8-way image classification set "vignettes" from GitHub (alexliyihao/AAPI_code); label vocabulary: arteriole, artery, distal_tubule, glom, glomerulus, glomerulus_gs, proximal tubule, proximal_tubule.

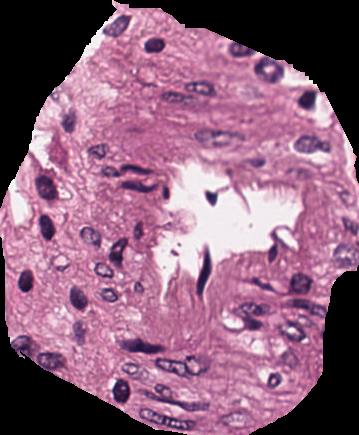
Label: artery

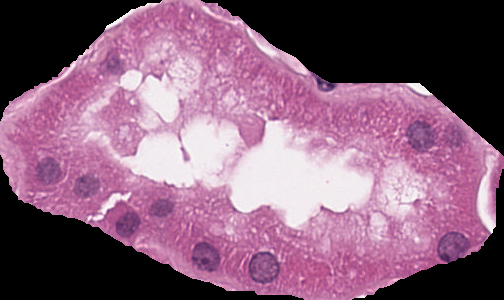
Label: proximal_tubule

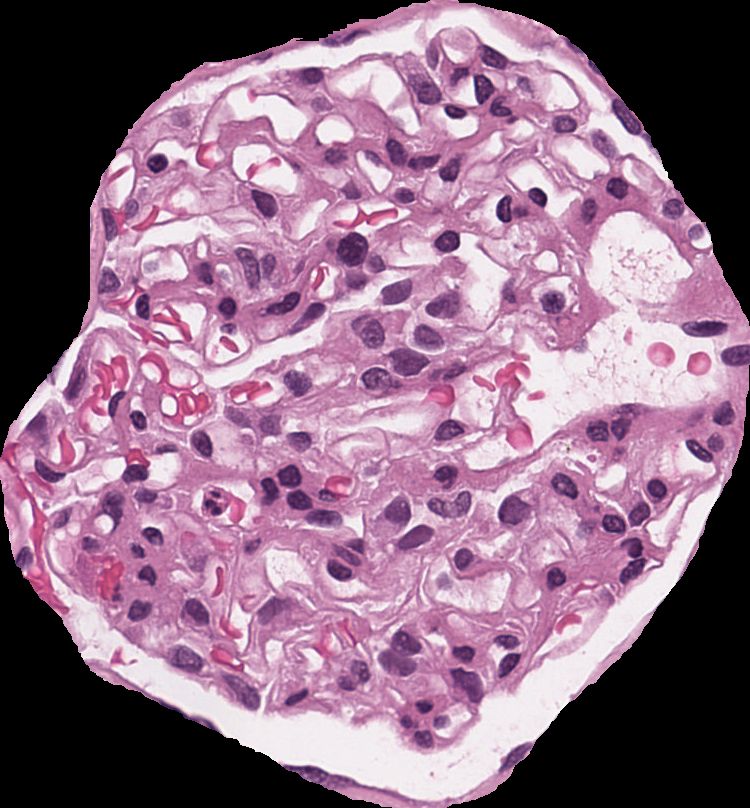
Label: glomerulus

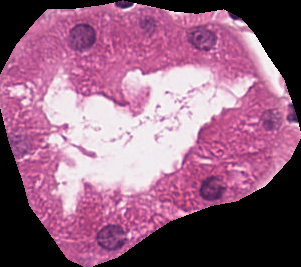
Label: proximal_tubule

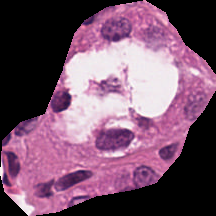
Label: distal_tubule

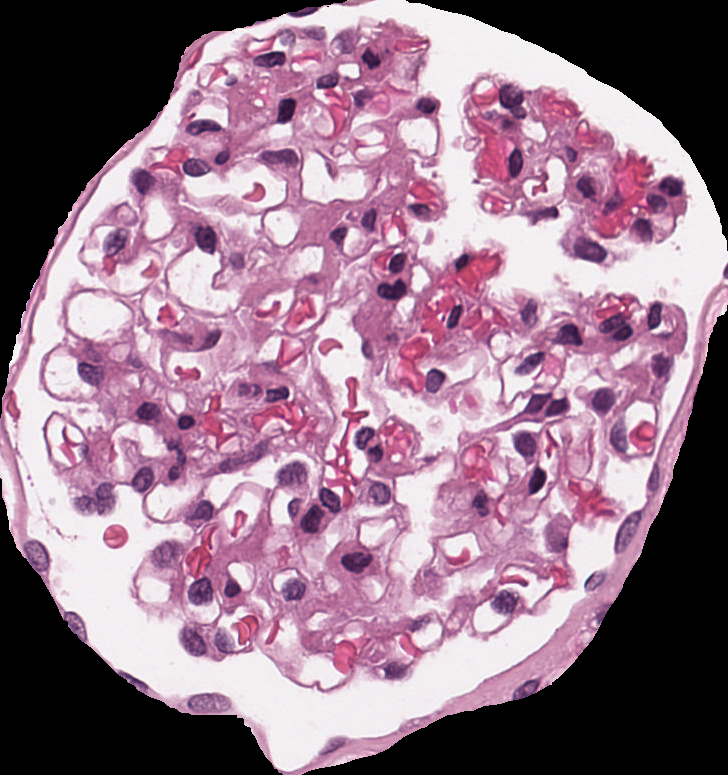
Label: glomerulus
